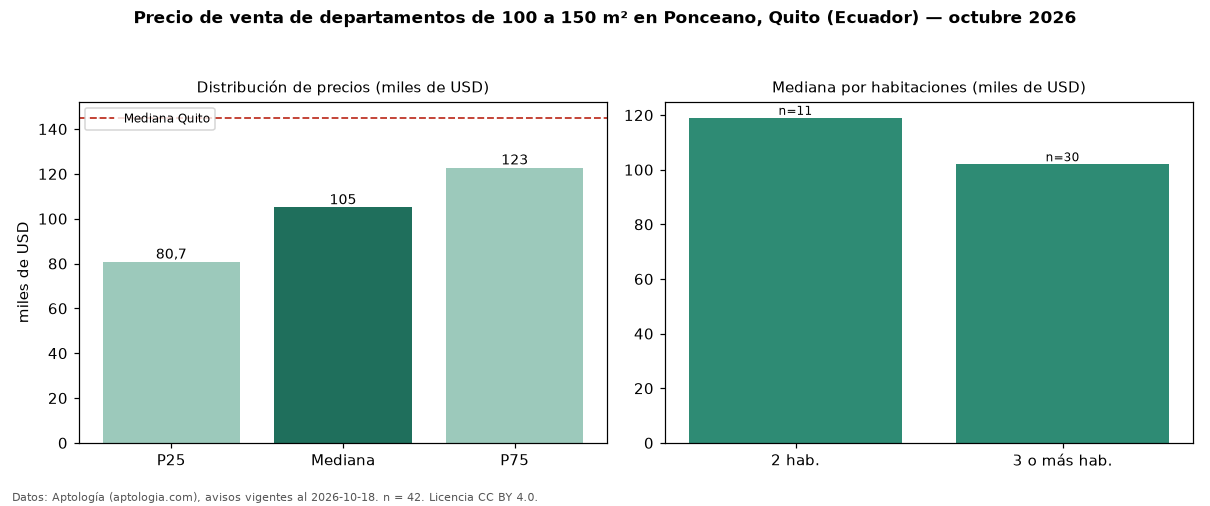

The data file committed next to this chart (first rows):
seccion, metrica, valor, moneda, n
filtro, area4, de 100 a 150 m², , 42
precio, p25, 80718, USD, 42
precio, mediana, 105000, USD, 42
precio, p75, 122750, USD, 42
precio, minimo, 54900, USD, 42
precio, maximo, 144600, USD, 42
m2, mediana_precio_m2, 859.6, USD, 42
m2, area_mediana_m2, 116.5, m2, 42
banos, mediana_banos, 2.0, , 
habitaciones, 2, 119000, USD, 11
habitaciones, 3+, 102000, USD, 30
ciudad, mediana_ciudad_referencia, 145000, USD, 
ciudad, mediana_m2_ciudad, 1000, USD, 
fuente, fecha_datos, 2026-10-18, , 
fuente, atribucion, https://www.aptologia.com/ec/venta/quito…, , 
fuente, licencia, CC BY 4.0, , 
